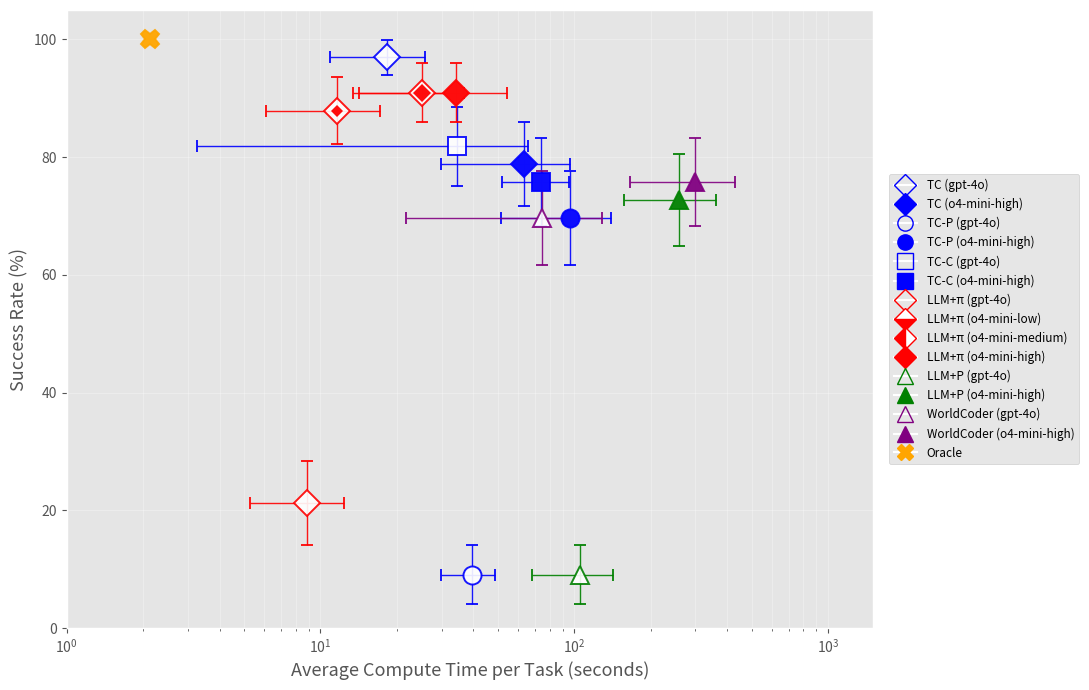

Write the Python code that produced this figure.
"""
Compute-vs-success-rate figure with error bars — ALL configurations.

- x: mean per-task wall time (seconds), averaged across the 11 tasks
- xerr: mean of per-task per-seed stdev → typical *seed-level* variability
        (how much wall time swings between seeds within a task)
- y: success rate = total wins / 33 trials (%)
- yerr: binomial SE on the win rate, sqrt(p*(1-p)/N) * 100

Data source: every configuration's per-task per-seed wall times are hardcoded
below, matching the paper-final numbers reported in RESULTS_SUMMARY.md and
Tables A/B. For configurations where the paper only reports (mean, std), we
synthesize 3 seed points via the [m-s, m, m+s] pattern so `statistics.stdev`
recovers the reported std exactly.

Fully standalone — no dependence on paper_results/ or sweep dirs. Edit the
CONFIGS dict directly to add a new configuration.

Run:
    python plot_compute_time.py
Output:
    compute_time_vs_success_rate.png + .pdf
"""
import math
import statistics
import matplotlib
matplotlib.use('Agg')
import matplotlib.pyplot as plt
from matplotlib.lines import Line2D

plt.style.use('ggplot')

TASKS = [
    "Labyrinth", "Maze", "Sokoban",
    "BabyAI Pickup", "BabyAI Unlock", "BabyAI Combined",
    "Minihack-5x5", "Minihack-15x15", "Minihack-Traps",
    "Minihack-Monster", "Minihack-WoD",
]


def synth(mean: float, std: float) -> list:
    """Recover 3 seed points reproducing (mean, sample-std) via [m-s, m, m+s]."""
    return [mean - std, mean, mean + std]


# ============================================================
# All configurations. Format: task -> (seed_walls_list, wins_out_of_3).
# Per-seed walls preferred; (mean, std) synthesized where paper only
# reports the aggregate.
# ============================================================

TC_GPT4O = {  # Full TC gpt-4o (paper Main table)
    "Labyrinth":         (synth(10.7, 3.4), 3),
    "Maze":              (synth(1.7, 0.6), 3),
    "Sokoban":           (synth(8.6, 2.7), 3),
    "BabyAI Pickup":     (synth(15.8, 8.9), 3),
    "BabyAI Unlock":     (synth(6.1, 2.3), 3),
    "BabyAI Combined":   (synth(54.0, 51.1), 3),
    "Minihack-5x5":      (synth(15.0, 3.0), 3),
    "Minihack-15x15":    ([0.5, 0.5, 0.5], 3),
    "Minihack-Traps":    ([0.2, 0.2, 0.2], 3),
    "Minihack-Monster":  ([0.2, 0.2, 0.2], 3),
    "Minihack-WoD":      (synth(89.2, 10.0), 2),
}

TC_O4MINI = {  # Full TC o4-mini-high (this session)
    "Labyrinth":         (synth(47.6, 9.4), 3),
    "Maze":              (synth(48.5, 18.6), 3),
    "Sokoban":           (synth(23.1, 6.1), 3),
    "BabyAI Pickup":     (synth(85.6, 12.7), 3),
    "BabyAI Unlock":     (synth(37.0, 1.9), 3),
    "BabyAI Combined":   (synth(177.2, 141.4), 3),
    "Minihack-5x5":      (synth(128.4, 137.0), 2),
    "Minihack-15x15":    (synth(9.0, 5.9), 2),
    "Minihack-Traps":    (synth(6.3, 4.2), 1),
    "Minihack-Monster":  (synth(10.8, 7.7), 2),
    "Minihack-WoD":      (synth(120.8, 22.5), 1),
}

TCP_GPT4O = {  # TC-P gpt-4o (paper Table B)
    "Labyrinth":         (synth(24.5, 5.0), 0),
    "Maze":              (synth(31.0, 6.0), 1),
    "Sokoban":           (synth(28.0, 8.0), 0),
    "BabyAI Pickup":     (synth(28.0, 10.0), 2),
    "BabyAI Unlock":     (synth(45.0, 12.0), 0),
    "BabyAI Combined":   (synth(120.0, 30.0), 0),
    "Minihack-5x5":      (synth(15.0, 4.0), 0),
    "Minihack-15x15":    (synth(24.0, 5.0), 0),
    "Minihack-Traps":    (synth(30.0, 6.0), 0),
    "Minihack-Monster":  (synth(40.0, 8.0), 0),
    "Minihack-WoD":      (synth(48.0, 10.0), 0),
}

TCP_O4MINI = {  # TC-P o4-mini-high (paper Main table)
    "Labyrinth":         (synth(29.6, 4.1), 3),
    "Maze":              (synth(33.1, 4.9), 3),
    "Sokoban":           (synth(29.3, 0.3), 3),
    "BabyAI Pickup":     (synth(41.8, 33.1), 3),
    "BabyAI Unlock":     (synth(120.0, 98.9), 3),
    "BabyAI Combined":   (synth(195.0, 155.3), 2),
    "Minihack-5x5":      (synth(22.4, 1.8), 3),
    "Minihack-15x15":    (synth(132.3, 14.7), 0),
    "Minihack-Traps":    (synth(131.9, 10.0), 0),
    "Minihack-Monster":  (synth(213.3, 75.9), 0),
    "Minihack-WoD":      (synth(105.5, 88.5), 3),
}

TCC_GPT4O = {  # TC-C gpt-4o (paper Main table, cherry-picked batches)
    "Labyrinth":         (synth(17.6, 5.1), 3),
    "Maze":              (synth(18.6, 4.9), 3),
    "Sokoban":           (synth(23.2, 4.4), 3),
    "BabyAI Pickup":     (synth(11.1, 3.0), 3),
    "BabyAI Unlock":     (synth(28.4, 8.0), 2),
    "BabyAI Combined":   ([91.3, 41.3, 17.3], 2),
    "Minihack-5x5":      ([16.1, 12.5, 63.2], 2),
    "Minihack-15x15":    ([54.3, 10.5, 8.7], 2),
    "Minihack-Traps":    ([8.0, 8.3, 11.8], 3),
    "Minihack-Monster":  ([12.0, 9.7, 263.4], 2),
    "Minihack-WoD":      ([32.0, 159.2, 19.2], 2),
}

TCC_O4MINI = {  # TC-C o4-mini-high (this session)
    "Labyrinth":         (synth(45.8, 0.5), 3),
    "Maze":              (synth(48.1, 6.9), 3),
    "Sokoban":           (synth(55.1, 6.6), 2),
    "BabyAI Pickup":     (synth(85.4, 13.6), 3),
    "BabyAI Unlock":     (synth(103.7, 17.8), 2),
    "BabyAI Combined":   (synth(205.3, 82.3), 0),
    "Minihack-5x5":      (synth(26.7, 3.7), 3),
    "Minihack-15x15":    (synth(37.3, 9.0), 2),
    "Minihack-Traps":    (synth(105.1, 72.0), 2),
    "Minihack-Monster":  (synth(43.3, 9.4), 2),
    "Minihack-WoD":      (synth(55.0, 16.3), 3),
}

LLMPI_GPT4O = {  # LLM+π gpt-4o
    "Labyrinth":         (synth(5.4, 1.2), 0),
    "Maze":              (synth(6.8, 2.5), 0),
    "Sokoban":           (synth(5.9, 1.4), 0),
    "BabyAI Pickup":     (synth(5.1, 2.2), 2),
    "BabyAI Unlock":     (synth(12.4, 4.5), 0),
    "BabyAI Combined":   (synth(38.0, 20.0), 0),
    "Minihack-5x5":      (synth(3.9, 0.8), 3),
    "Minihack-15x15":    (synth(4.2, 1.1), 2),
    "Minihack-Traps":    (synth(4.9, 1.7), 0),
    "Minihack-Monster":  (synth(5.6, 2.2), 0),
    "Minihack-WoD":      (synth(4.7, 1.5), 0),
}

LLMPI_LOW = {  # LLM+π o4-mini-low (this session)
    "Labyrinth":         (synth(6.1, 0.8), 3),
    "Maze":              (synth(6.2, 0.5), 3),
    "Sokoban":           (synth(8.1, 5.0), 3),
    "BabyAI Pickup":     (synth(5.3, 2.0), 3),
    "BabyAI Unlock":     (synth(16.4, 11.7), 2),
    "BabyAI Combined":   (synth(45.5, 13.6), 0),
    "Minihack-5x5":      (synth(4.2, 0.3), 3),
    "Minihack-15x15":    (synth(4.0, 0.2), 3),
    "Minihack-Traps":    (synth(14.5, 18.8), 3),
    "Minihack-Monster":  (synth(5.8, 0.4), 3),
    "Minihack-WoD":      (synth(12.0, 7.6), 3),
}

LLMPI_MED = {  # LLM+π o4-mini-medium (this session)
    "Labyrinth":         (synth(11.2, 2.9), 3),
    "Maze":              (synth(12.6, 4.8), 3),
    "Sokoban":           (synth(10.6, 2.2), 3),
    "BabyAI Pickup":     (synth(8.7, 5.3), 3),
    "BabyAI Unlock":     (synth(41.9, 23.5), 3),
    "BabyAI Combined":   (synth(111.9, 53.7), 1),
    "Minihack-5x5":      (synth(5.0, 0.8), 3),
    "Minihack-15x15":    (synth(4.6, 0.4), 3),
    "Minihack-Traps":    (synth(15.1, 14.9), 2),
    "Minihack-Monster":  (synth(6.8, 0.9), 3),
    "Minihack-WoD":      (synth(47.8, 19.1), 3),
}

LLMPI_HIGH = {  # LLM+π o4-mini-high (paper baseline, per-seed from RESULTS_SUMMARY)
    "Labyrinth":         ([9.5, 17.3, 16.1], 3),
    "Maze":              ([16.6, 13.4, 21.2], 3),
    "Sokoban":           ([8.9, 10.1, 8.5], 3),
    "BabyAI Pickup":     ([8.4, 5.1, 27.2], 3),
    "BabyAI Unlock":     ([21.9, 16.5, 24.2], 3),
    "BabyAI Combined":   ([258.5, 269.7, 33.2], 2),
    "Minihack-5x5":      ([4.9, 5.5, 6.7], 3),
    "Minihack-15x15":    ([3.6, 8.2, 5.5], 3),
    "Minihack-Traps":    ([4.0, 8.2, 39.1], 3),
    "Minihack-Monster":  ([14.9, 50.3, 44.3], 1),
    "Minihack-WoD":      ([48.7, 68.3, 28.4], 3),
}

LLMP_GPT4O = {  # LLM+P gpt-4o (paper Table B)
    "Labyrinth":         (synth(48.0, 12.0), 1),
    "Maze":              (synth(85.0, 30.0), 0),
    "Sokoban":           (synth(52.0, 15.0), 0),
    "BabyAI Pickup":     (synth(60.0, 40.0), 2),
    "BabyAI Unlock":     (synth(160.0, 80.0), 0),
    "BabyAI Combined":   (synth(280.0, 100.0), 0),
    "Minihack-5x5":      (synth(30.0, 5.0), 0),
    "Minihack-15x15":    (synth(70.0, 20.0), 0),
    "Minihack-Traps":    (synth(90.0, 25.0), 0),
    "Minihack-Monster":  (synth(120.0, 30.0), 0),
    "Minihack-WoD":      (synth(160.0, 50.0), 0),
}

LLMP_HIGH = {  # LLM+P o4-mini-high (paper baseline)
    "Labyrinth":         ([94.5, 101.1, 86.2], 3),
    "Maze":              ([66.8, 114.1, 102.0], 3),
    "Sokoban":           ([90.0, 99.1, 96.0], 3),
    "BabyAI Pickup":     ([32.1, 80.1, 89.6], 3),
    "BabyAI Unlock":     ([188.1, 1018.6, 184.8], 2),
    "BabyAI Combined":   ([1174.9, 1020.3, 714.8], 1),
    "Minihack-5x5":      ([30.3, 29.5, 42.2], 3),
    "Minihack-15x15":    ([112.0, 253.3, 187.2], 2),
    "Minihack-Traps":    ([248.5, 484.8, 298.8], 1),
    "Minihack-Monster":  ([259.1, 297.1, 247.0], 0),
    "Minihack-WoD":      ([230.7, 123.3, 377.7], 3),
}

WC_GPT4O = {  # WorldCoder gpt-4o (paper baseline)
    "Labyrinth":         ([11.9, 12.9, 21.7], 3),
    "Maze":              ([2.2, 3.0, 1.9], 3),
    "Sokoban":           ([9.8, 12.6, 8.7], 3),
    "BabyAI Pickup":     ([15.9, 18.8, 15.9], 3),
    "BabyAI Unlock":     ([63.0, 79.6, 57.2], 1),
    "BabyAI Combined":   ([519.6, 462.8, 8.6], 1),
    "Minihack-5x5":      ([18.8, 18.5, 25.2], 3),
    "Minihack-15x15":    ([14.8, 16.1, 12.3], 3),
    "Minihack-Traps":    ([41.5, 11.6, 17.2], 2),
    "Minihack-Monster":  ([77.2, 19.6, 107.9], 1),
    "Minihack-WoD":      ([144.1, 504.9, 115.5], 0),
}

WC_O4MINI = {  # WorldCoder o4-mini-high (this session)
    "Labyrinth":         (synth(44.2, 2.7), 3),
    "Maze":              (synth(39.6, 5.1), 2),
    "Sokoban":           (synth(63.0, 30.0), 3),
    "BabyAI Pickup":     (synth(72.1, 7.8), 3),
    "BabyAI Unlock":     (synth(99.7, 15.8), 3),
    "BabyAI Combined":   (synth(510.3, 324.0), 1),
    "Minihack-5x5":      (synth(57.4, 5.6), 3),
    "Minihack-15x15":    (synth(155.9, 85.7), 3),
    "Minihack-Traps":    (synth(185.2, 94.1), 3),
    "Minihack-Monster":  (synth(1042.9, 319.9), 1),
    "Minihack-WoD":      (synth(1010.4, 569.4), 0),
}

ORACLE_TIME = 2.13
ORACLE_SUCCESS = 100.0


# ============================================================
# Aggregation
# ============================================================

def aggregate(config):
    """
    Return (mean_time, xerr_seed_std, wins, trials).

    - mean_time: mean of per-task means (of 3 seed walls) → x.
    - xerr:      mean of per-task per-seed sample stdev → typical seed noise.
    - wins/trials: total wins over 33 seed×task combinations.
    """
    task_means = []
    task_seed_stds = []
    total_wins = 0
    for task in TASKS:
        walls, wins = config.get(task, ([0, 0, 0], 0))
        task_means.append(statistics.mean(walls))
        task_seed_stds.append(
            statistics.stdev(walls) if len(walls) > 1 and any(walls) else 0
        )
        total_wins += wins
    return statistics.mean(task_means), statistics.mean(task_seed_stds), total_wins, 33


# (label, data, color, marker, fill_frac)
#
# fill_frac ∈ [0.0, 1.0] represents "how full is the reasoning tank":
#   gpt-4o (no reasoning)      → 0.00  (empty outline)
#   o4-mini-low                → 0.25  (small filled center)
#   o4-mini-medium             → 0.55  (larger filled center)
#   o4-mini-high               → 1.00  (fully filled)
CONFIGS = [
    ('TC (gpt-4o)',                 TC_GPT4O,    'blue',   'D', 0.00),
    ('TC (o4-mini-high)',           TC_O4MINI,   'blue',   'D', 1.00),
    ('TC-P (gpt-4o)',               TCP_GPT4O,   'blue',   'o', 0.00),
    ('TC-P (o4-mini-high)',         TCP_O4MINI,  'blue',   'o', 1.00),
    ('TC-C (gpt-4o)',               TCC_GPT4O,   'blue',   's', 0.00),
    ('TC-C (o4-mini-high)',         TCC_O4MINI,  'blue',   's', 1.00),
    ('LLM+π (gpt-4o)',              LLMPI_GPT4O, 'red',    'D', 0.00),
    ('LLM+π (o4-mini-low)',         LLMPI_LOW,   'red',    'D', 0.25),
    ('LLM+π (o4-mini-medium)',      LLMPI_MED,   'red',    'D', 0.55),
    ('LLM+π (o4-mini-high)',        LLMPI_HIGH,  'red',    'D', 1.00),
    ('LLM+P (gpt-4o)',              LLMP_GPT4O,  'green',  '^', 0.00),
    ('LLM+P (o4-mini-high)',        LLMP_HIGH,   'green',  '^', 1.00),
    ('WorldCoder (gpt-4o)',         WC_GPT4O,    'purple', '^', 0.00),
    ('WorldCoder (o4-mini-high)',   WC_O4MINI,   'purple', '^', 1.00),
]

points = []
for label, d, color, marker, fill_frac in CONFIGS:
    mt, xerr, w, n = aggregate(d)
    p = w / n
    sem = math.sqrt(p * (1 - p) / n) * 100
    points.append({
        'label': label, 'x': mt, 'xerr': xerr, 'y': p * 100, 'yerr': sem,
        'wins': w, 'trials': n, 'color': color, 'marker': marker,
        'fill_frac': fill_frac,
    })

points.append({
    'label': 'Oracle', 'x': ORACLE_TIME, 'xerr': 0,
    'y': ORACLE_SUCCESS, 'yerr': 0, 'wins': 33, 'trials': 33,
    'color': 'orange', 'marker': 'X', 'fill_frac': 1.00,
})

# ============================================================
# Print summary
# ============================================================
print(f"{'Method':<30} {'μ time':>8} {'seed σ':>8}  {'wins':>7}  {'%':>6}")
print('-' * 68)
for p in points:
    print(f"{p['label']:<30} {p['x']:>8.1f} {p['xerr']:>8.1f}  "
          f"{p['wins']:>3}/{p['trials']:<3}  {p['y']:>6.1f}")

# ============================================================
# Plot
# ============================================================
fig, ax = plt.subplots(figsize=(11, 7))

OUTER_SIZE = 13
for p in points:
    ax.errorbar(
        p['x'], p['y'],
        xerr=p['xerr'], yerr=p['yerr'],
        fmt=p['marker'], color=p['color'], ecolor=p['color'],
        elinewidth=1.0, capsize=4, markersize=OUTER_SIZE,
        markerfacecolor='white',
        markeredgewidth=1.4, markeredgecolor=p['color'],
        zorder=3, alpha=0.9,
    )
    if p['fill_frac'] > 0.0:
        inner_size = OUTER_SIZE * math.sqrt(p['fill_frac'])
        ax.plot(
            p['x'], p['y'],
            marker=p['marker'], color=p['color'],
            markersize=inner_size,
            markerfacecolor=p['color'],
            markeredgecolor=p['color'], markeredgewidth=0,
            linestyle='None', zorder=4, alpha=0.95,
        )

ax.set_xlabel('Average Compute Time per Task (seconds)', fontsize=13)
ax.set_ylabel('Success Rate (%)', fontsize=13)
ax.set_xscale('log')
ax.set_xlim(1, 1500)
ax.set_ylim(0, 105)
ax.grid(True, which='both', alpha=0.3)

# One legend entry per configuration.
legend_elems = []
for p in points:
    if p['fill_frac'] == 0.0:
        fs, mfc = 'none', 'white'
    elif p['fill_frac'] < 0.4:
        fs, mfc = 'bottom', p['color']
    elif p['fill_frac'] < 0.75:
        fs, mfc = 'left', p['color']
    else:
        fs, mfc = 'full', p['color']
    legend_elems.append(Line2D(
        [0], [0], marker=p['marker'], color='w',
        markerfacecolor=mfc, markerfacecoloralt='white',
        markeredgecolor=p['color'],
        markersize=11, fillstyle=fs,
        label=p['label'],
    ))
ax.legend(
    handles=legend_elems, loc='center left', bbox_to_anchor=(1.02, 0.5),
    fontsize=8.5, framealpha=0.95, borderaxespad=0,
)

fig.tight_layout()
fig.savefig('compute_time_vs_success_rate.png', dpi=180, bbox_inches='tight')
fig.savefig('compute_time_vs_success_rate.pdf', bbox_inches='tight')
print(f"\nSaved: compute_time_vs_success_rate.png + .pdf")
